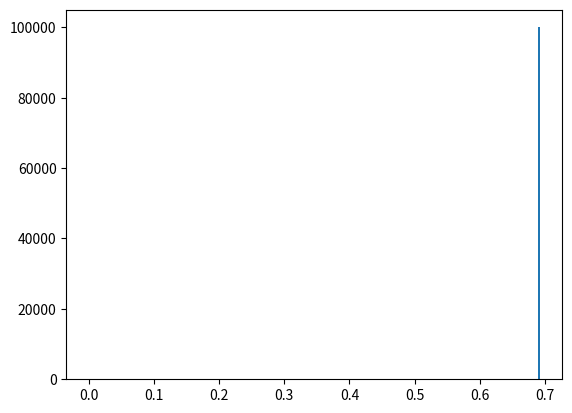

Generate this figure with matplotlib: (Note: this script raises an exception after producing the figure.)
# -*- coding: utf-8 -*-
from __future__ import division
import numpy as np
import matplotlib.pyplot as plt
from time import time
import pandas as pd

# Author: Juan Esteban Aristizabal-Zuluaga
# date: 202004151200

def rho_free(x,xp,beta):
    """Uso: devuelve elemento de matriz dsnsidad para el caso de una partícula libre en un toro infinito."""
    return (2.*np.pi*beta)**(-0.5) * np.exp(-(x-xp)**2 / (2 * beta) )

def harmonic_potential(x):
    """Devuelve valor del potencial armónico para una posición x dada"""
    return 0.5* x**2

def anharmonic_potential(x):
    """Devuelve valor de potencial anarmónico para una posición x dada"""
    # return np.abs(x)*(1+np.cos(x)) #el resultado de este potencial es interesante
    return 0.5*x**2 - x**3 + x**4

def QHO_canonical_ensemble(x,beta):
    """
    Uso:    calcula probabilidad teórica cuántica de encontrar al oscilador armónico 
            (inmerso en un baño térmico a temperatura inversa beta) en la posición x.
    
    Recibe:
        x: float            -> posición
        beta: float         -> inverso de temperatura en unidades reducidas beta = 1/T.
    
    Devuelve:
        probabilidad teórica cuántica en posición x para temperatura inversa beta. 
    """
    return (np.tanh(beta/2.)/np.pi)**0.5 * np.exp(- x**2 * np.tanh(beta/2.))

beta = 4.
N = 8
dtau = beta/N
n_steps = int(1e5)
delta = 1.
path_x = [0.] * N
pathss_x = [path_x[:]]
potential = harmonic_potential
append_every = 1
t_0 = time()
for step in range(n_steps):
    k = np.random.randint(0,N)
    knext, kprev = (k+1) % N, (k-1) % N
    x_new = path_x[k] + np.random.uniform(-delta,delta)
    old_weight = (  rho_free(path_x[kprev],path_x[k],dtau) * 
                    np.exp(- dtau * potential(path_x[k]))  *
                    rho_free(path_x[k],path_x[knext],dtau)  )
    new_weight = (  rho_free(path_x[kprev],path_x[k],dtau) * 
                    np.exp(- dtau * potential(x_new))      *
                    rho_free(path_x[k],path_x[knext],dtau)  )
    if np.random.uniform() < new_weight/old_weight:
        path_x[k] = x_new
    if step%append_every == 0:
        pathss_x.append(path_x)
t_1 = time()
pathss_x = np.array(pathss_x)
print('%d iterations -> %.2E seconds'%(n_steps,t_1-t_0))

N_plot = 201
x_max = 3
x_plot = np.linspace(-x_max,x_max,N_plot)
plt.hist(pathss_x[:,0],bins=int(np.sqrt(n_steps/append_every)),normed=True)
plt.plot(x_plot,QHO_canonical_ensemble(x_plot,beta))
plt.show()